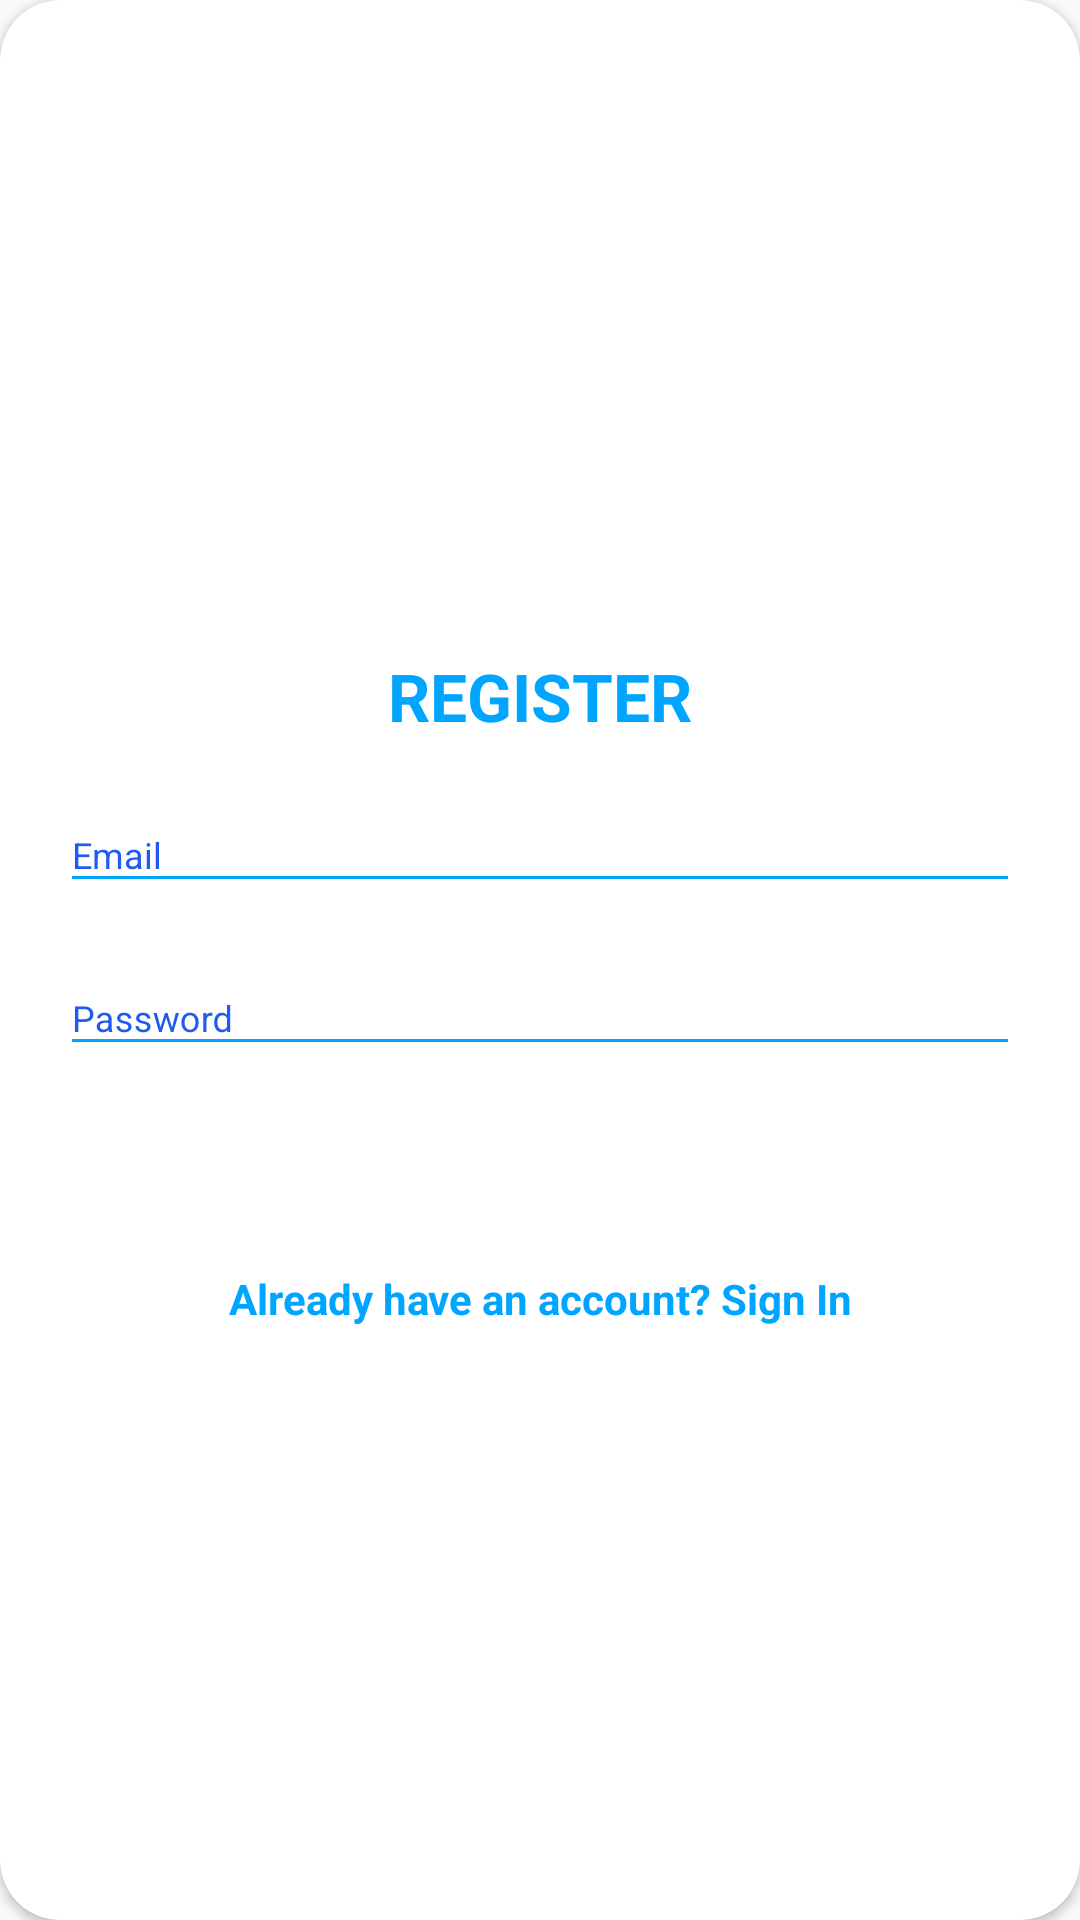

Android layout source for this screen:
<!-- AndroidManifest.xml: application theme AppTheme.NoActionBar -->
<!-- res/layout/layout_register.xml -->
<?xml version="1.0" encoding="utf-8"?>
<androidx.cardview.widget.CardView
    xmlns:android="http://schemas.android.com/apk/res/android"
    xmlns:app="http://schemas.android.com/apk/res-auto"
    style="@style/loginCard"
    app:cardCornerRadius="@dimen/loginCardRadius"
    android:elevation="5dp"
    android:layout_gravity="center"
    android:layout_marginTop="@dimen/loginViewsMargin"
    android:layout_marginBottom="@dimen/loginViewsMargin"
    android:background="@color/whiteCardColor">

    <LinearLayout
        style="@style/linearParent"
        android:layout_gravity="center"
        android:padding="@dimen/loginViewsMargin">

        <TextView
            style="@style/headerTextPrimary"
            android:text="@string/register"
            android:layout_marginTop="@dimen/loginViewsMargin"/>

        <com.google.android.material.textfield.TextInputLayout
            style="@style/parent"
            android:visibility="gone"
            android:layout_marginTop="@dimen/signup_text_margin_top">
            <EditText
                style="@style/modifiedEditText"
                android:inputType="text"
                android:maxLines="1"
                android:hint="Name"/>
        </com.google.android.material.textfield.TextInputLayout>

        <com.google.android.material.textfield.TextInputLayout
            style="@style/parent"
            android:layout_marginTop="@dimen/signup_text_margin_top">
            <EditText
                android:id="@+id/reg_mail"
                style="@style/modifiedEditText"
                android:inputType="textEmailAddress"
                android:maxLines="1"
                android:hint="@string/login_email_hint"/>
        </com.google.android.material.textfield.TextInputLayout>

        <com.google.android.material.textfield.TextInputLayout
            style="@style/parent"
            android:layout_marginTop="@dimen/signup_text_margin_top">
            <EditText
                android:id="@+id/reg_pass"
                style="@style/modifiedEditText"
                android:hint="@string/login_password_hint"
                android:maxLines="1"
                android:inputType="textPassword"/>
        </com.google.android.material.textfield.TextInputLayout>

        <Button
            android:id="@+id/reg_button"
            style="@style/loginButton"
            android:layout_gravity="center"
            android:text="Register" />

        <TextView
            android:id="@+id/back_logIn"
            style="@style/parent"
            android:textAlignment="center"
            android:textStyle="bold"
            android:textColor="@color/primaryTextColor"
            android:text="@string/signup_login_hint"
            android:layout_marginTop="@dimen/loginViewsMargin"/>

        <TextView
            android:id="@+id/successReg"
            style="@style/parent"
            android:textAlignment="center"
            android:textStyle="bold"
            android:visibility="gone"
            android:textColor="@color/primaryTextColor"
            android:text="Successful registration !"
            android:layout_marginTop="@dimen/loginViewsMargin"/>

    </LinearLayout>
</androidx.cardview.widget.CardView>
<!-- resources referenced by this layout -->
<resources>
  <color name="primaryTextColor">#00a5ff</color>
  <color name="whiteCardColor">#fff</color>
  <dimen name="loginCardRadius">20dp</dimen>
  <dimen name="loginViewsMargin">20dp</dimen>
  <dimen name="signup_text_margin_top">10dp</dimen>
  <string name="login_email_hint">Email</string>
  <string name="login_password_hint">Password</string>
  <string name="register">REGISTER</string>
  <string name="signup_login_hint">Already have an account? Sign In</string>
  <style name="headerTextPrimary" parent="headerText">
          <item name="android:textColor">@color/primaryTextColor</item>
      </style>
  <style name="linearParent" parent="parent">
          <item name="android:orientation">vertical</item>
      </style>
  <style name="loginButton" parent="viewParent">
          <item name="android:background">@drawable/login_button_bk</item>
          <item name="android:textColor">@color/whiteTextColor</item>
          <item name="android:textStyle">bold</item>
      </style>
  <style name="loginCard" parent="parent" />
  <style name="modifiedEditText" parent="parent">
          <item name="android:textSize">@dimen/newsMoreTextSize</item>
          <item name="android:backgroundTint">@color/primaryTextColor</item>
      </style>
  <style name="parent">
          <item name="android:layout_width">match_parent</item>
          <item name="android:layout_height">wrap_content</item>
      </style>
  <style name="AppTheme.NoActionBar">
          <item name="windowActionBar">false</item>
          <item name="windowNoTitle">true</item>
      </style>
  <style name="headerText" parent="parent">
          <item name="android:textSize">@dimen/headerTextSize</item>
          <item name="android:textAlignment">center</item>
          <item name="android:textColor">@color/whiteTextColor</item>
          <item name="android:textStyle">bold</item>
      </style>
  <style name="viewParent">
          <item name="android:layout_width">wrap_content</item>
          <item name="android:layout_height">wrap_content</item>
      </style>
  <color name="whiteTextColor">#fff</color>
  <dimen name="newsMoreTextSize">12sp</dimen>
  <dimen name="headerTextSize">22sp</dimen>
</resources>
